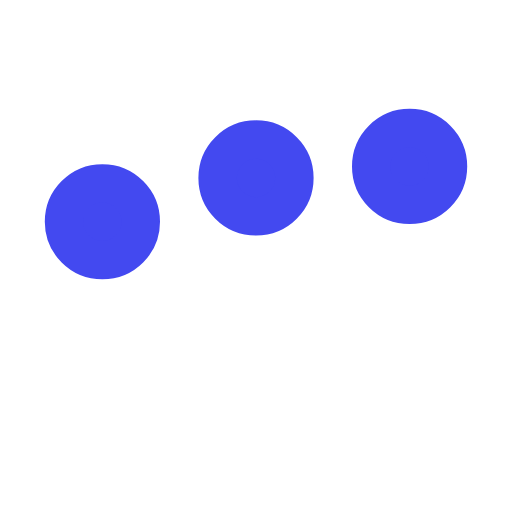
t = 0.00 s
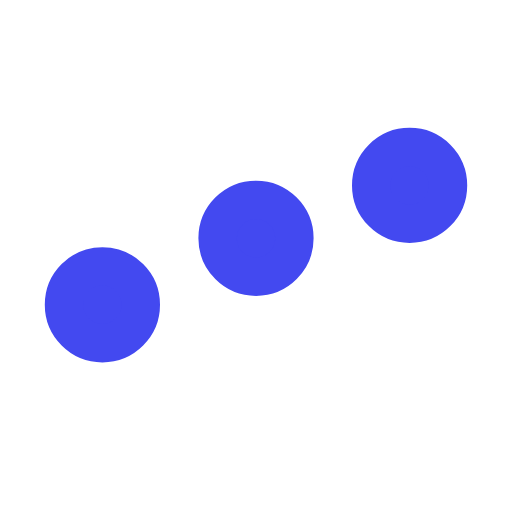
t = 0.25 s
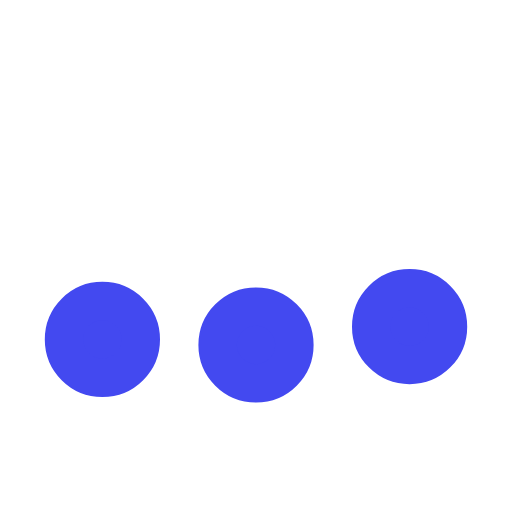
t = 0.75 s
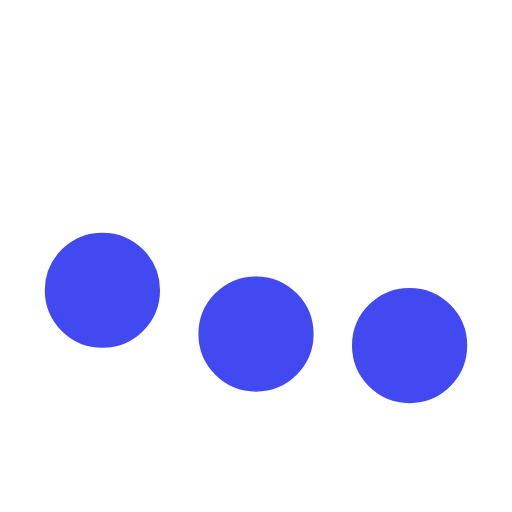
t = 1.00 s
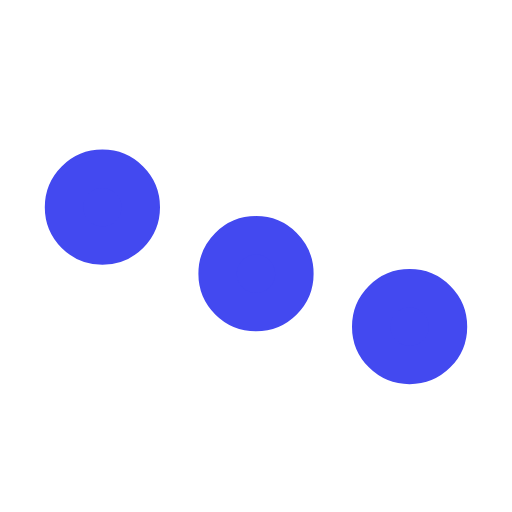
t = 1.25 s
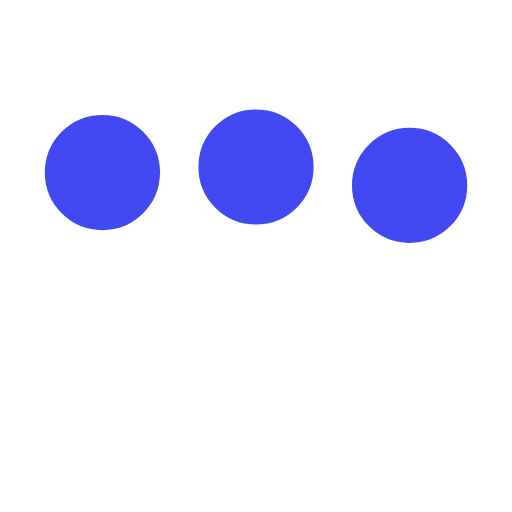
t = 1.75 s

The animated SVG that drew these frames (rendered in a browser with its animation timeline set to each time). Animation: 3 SMIL elements (animate=3); one cycle of 2.00 s, repeats indefinitely.

<svg xmlns='http://www.w3.org/2000/svg' viewBox='0 0 200 200'><circle fill='#4349F0' stroke='#4349F0' stroke-width='15' r='15' cx='40' cy='65'><animate attributeName='cy' calcMode='spline' dur='2' values='65;135;65;' keySplines='.5 0 .5 1;.5 0 .5 1' repeatCount='indefinite' begin='-.4'></animate></circle><circle fill='#4349F0' stroke='#4349F0' stroke-width='15' r='15' cx='100' cy='65'><animate attributeName='cy' calcMode='spline' dur='2' values='65;135;65;' keySplines='.5 0 .5 1;.5 0 .5 1' repeatCount='indefinite' begin='-.2'></animate></circle><circle fill='#4349F0' stroke='#4349F0' stroke-width='15' r='15' cx='160' cy='65'><animate attributeName='cy' calcMode='spline' dur='2' values='65;135;65;' keySplines='.5 0 .5 1;.5 0 .5 1' repeatCount='indefinite' begin='0'></animate></circle></svg>